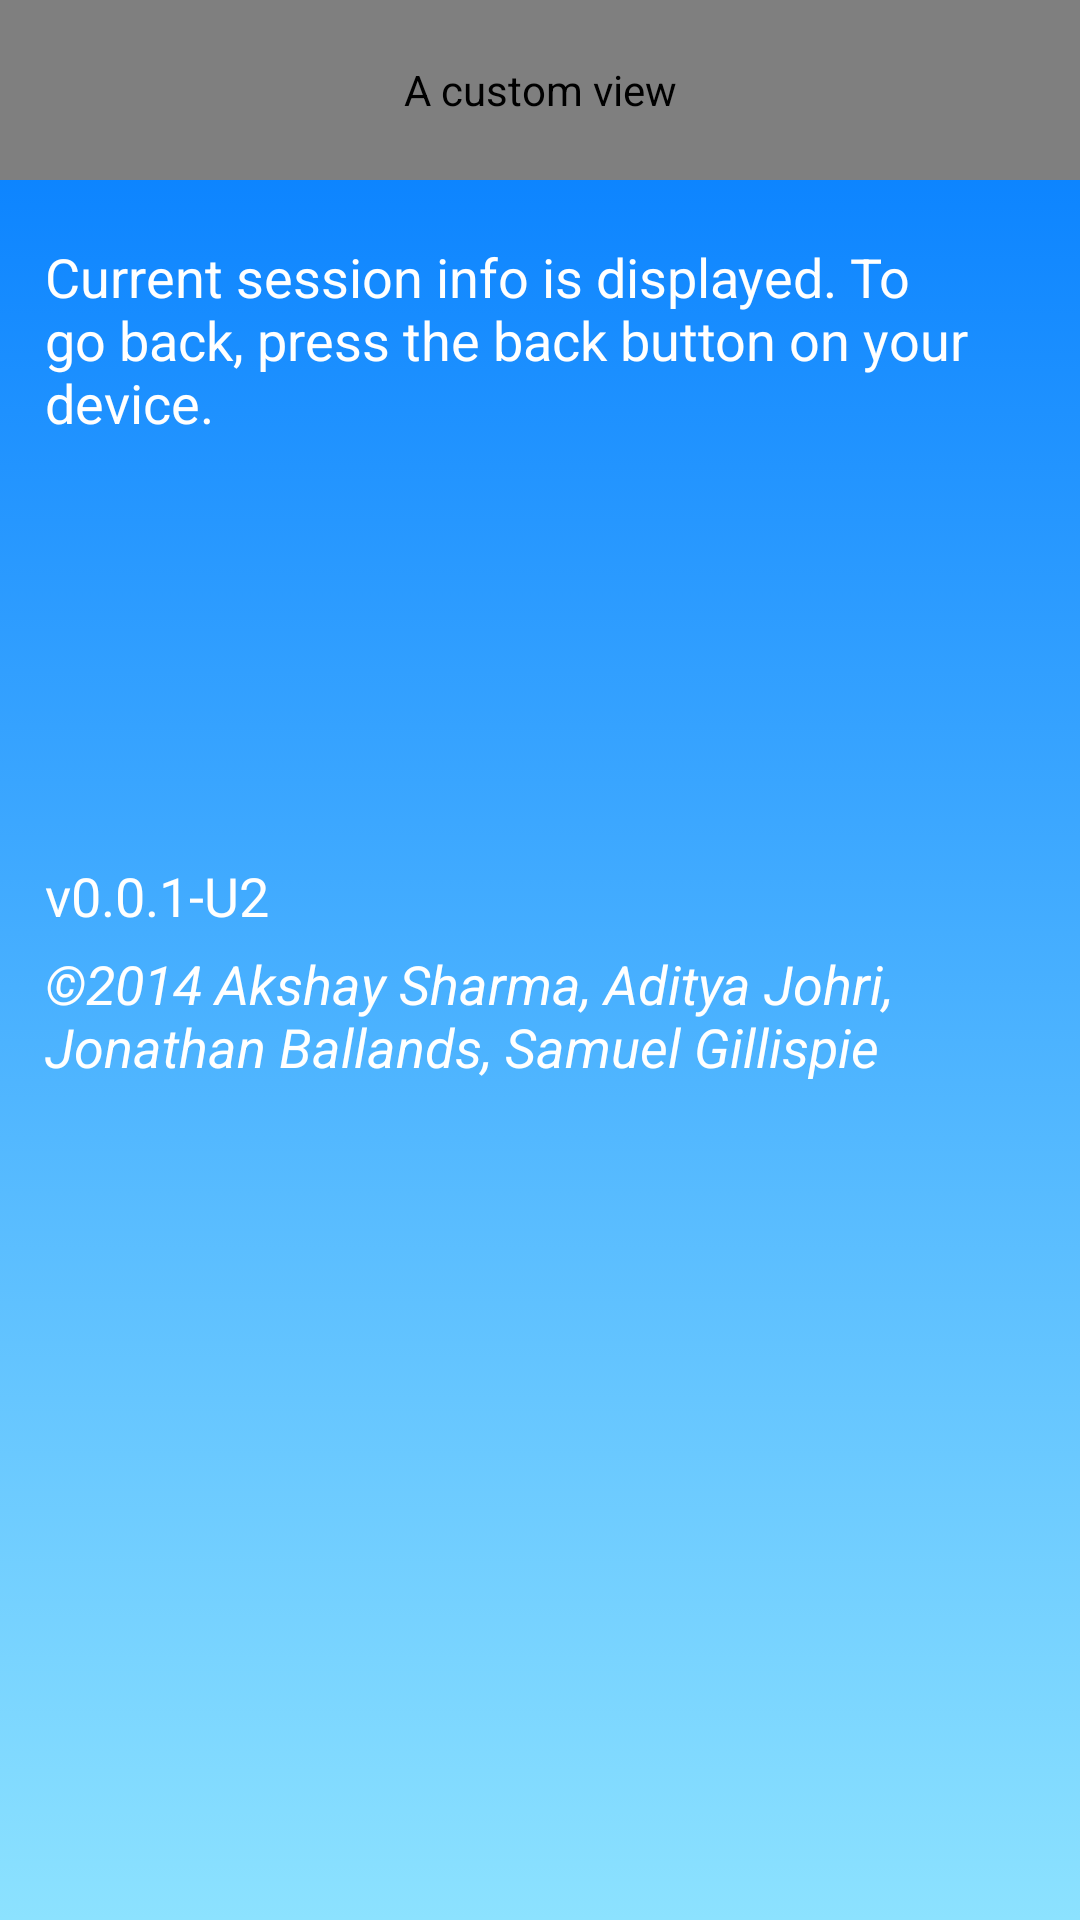

Produce the Android XML layout that renders to this screen, including the resource entries it uses.
<!-- AndroidManifest.xml: application theme AppTheme -->
<!-- res/layout/activity_session_info.xml -->
<?xml version="1.0" encoding="utf-8"?>
<RelativeLayout xmlns:android="http://schemas.android.com/apk/res/android"
    android:layout_width="fill_parent"
    android:layout_height="fill_parent"
    android:background="@color/welcome_gradient"
    android:orientation="vertical" >

    <com.clarityforandroid.views.Clarity_CurrentUserView
        android:id="@+id/currentUserView"
        android:layout_width="match_parent"
        android:layout_height="60dp"
        android:layout_alignParentTop="true"
        android:contentDescription="@string/custom_descript" />

    <RelativeLayout
        android:layout_width="wrap_content"
        android:layout_height="wrap_content"
        android:layout_below="@id/currentUserView"
        android:paddingLeft="15sp"
   		android:paddingRight="15sp"
   		android:paddingTop="20sp" >
   		
        	<TextView
                android:id="@+id/systemInstructions"
                android:layout_width="wrap_content"
                android:layout_height="wrap_content"
                android:textSize="18sp"
                android:textColor="#FFFFFF"
                android:text="@string/systemInstructions"
                android:contentDescription="@string/textview_descript" />
        
            <TextView
                android:id="@+id/userId"
                android:layout_width="wrap_content"
                android:layout_height="wrap_content"
                android:textSize="28sp"
                android:layout_marginTop="20sp"
                android:textColor="#FFFFFF"
                android:textStyle="italic"
                android:layout_below="@id/systemInstructions"
                android:contentDescription="@string/textview_descript" />
            
            <TextView
                android:id="@+id/infoFullName"
                android:layout_width="wrap_content"
                android:layout_height="wrap_content"
                android:textSize="18sp"
                android:textColor="#FFFFFF"
                android:layout_marginTop="2sp"
                android:layout_below="@id/userId"
                android:contentDescription="@string/textview_descript" />

            <TextView
                android:id="@+id/infoSessionToken"
                android:layout_width="wrap_content"
                android:layout_height="wrap_content"
                android:textSize="18sp"
                android:textColor="#FFFFFF"
                android:layout_below="@id/infoFullName"
                android:layout_marginTop="2sp"
                android:contentDescription="@string/textview_descript" />
            
            <TextView
                android:id="@+id/infoVersion"
                android:layout_width="wrap_content"
                android:layout_height="wrap_content"
                android:textSize="18sp"
                android:textColor="#FFFFFF"
                android:layout_below="@id/infoSessionToken"
                android:text="@string/version_number_unstable"
                android:layout_marginTop="30sp"
                android:contentDescription="@string/textview_descript" />
            
            <TextView
                android:id="@+id/infoCopyright"
                android:layout_width="wrap_content"
                android:layout_height="wrap_content"
                android:textSize="18sp"
                android:textStyle="italic"
                android:textColor="#FFFFFF"
                android:layout_below="@id/infoVersion"
                android:text="@string/copyrightInfo"
                android:layout_marginTop="5sp"
                android:contentDescription="@string/textview_descript" />
            
        </RelativeLayout>

</RelativeLayout>
<!-- resources referenced by this layout -->
<resources>
  <string name="copyrightInfo">©2014 Akshay Sharma, Aditya Johri, Jonathan Ballands, Samuel Gillispie</string>
  <string name="custom_descript">A custom view</string>
  <string name="systemInstructions">Current session info is displayed. To go back, press the back button on your device.</string>
  <string name="textview_descript">A text view</string>
  <string name="version_number_unstable">v0.0.1-U2</string>
  <style name="AppTheme" parent="AppBaseTheme">
          
      </style>
  <style name="AppBaseTheme" parent="android:Theme.Light">
          
      </style>
</resources>
